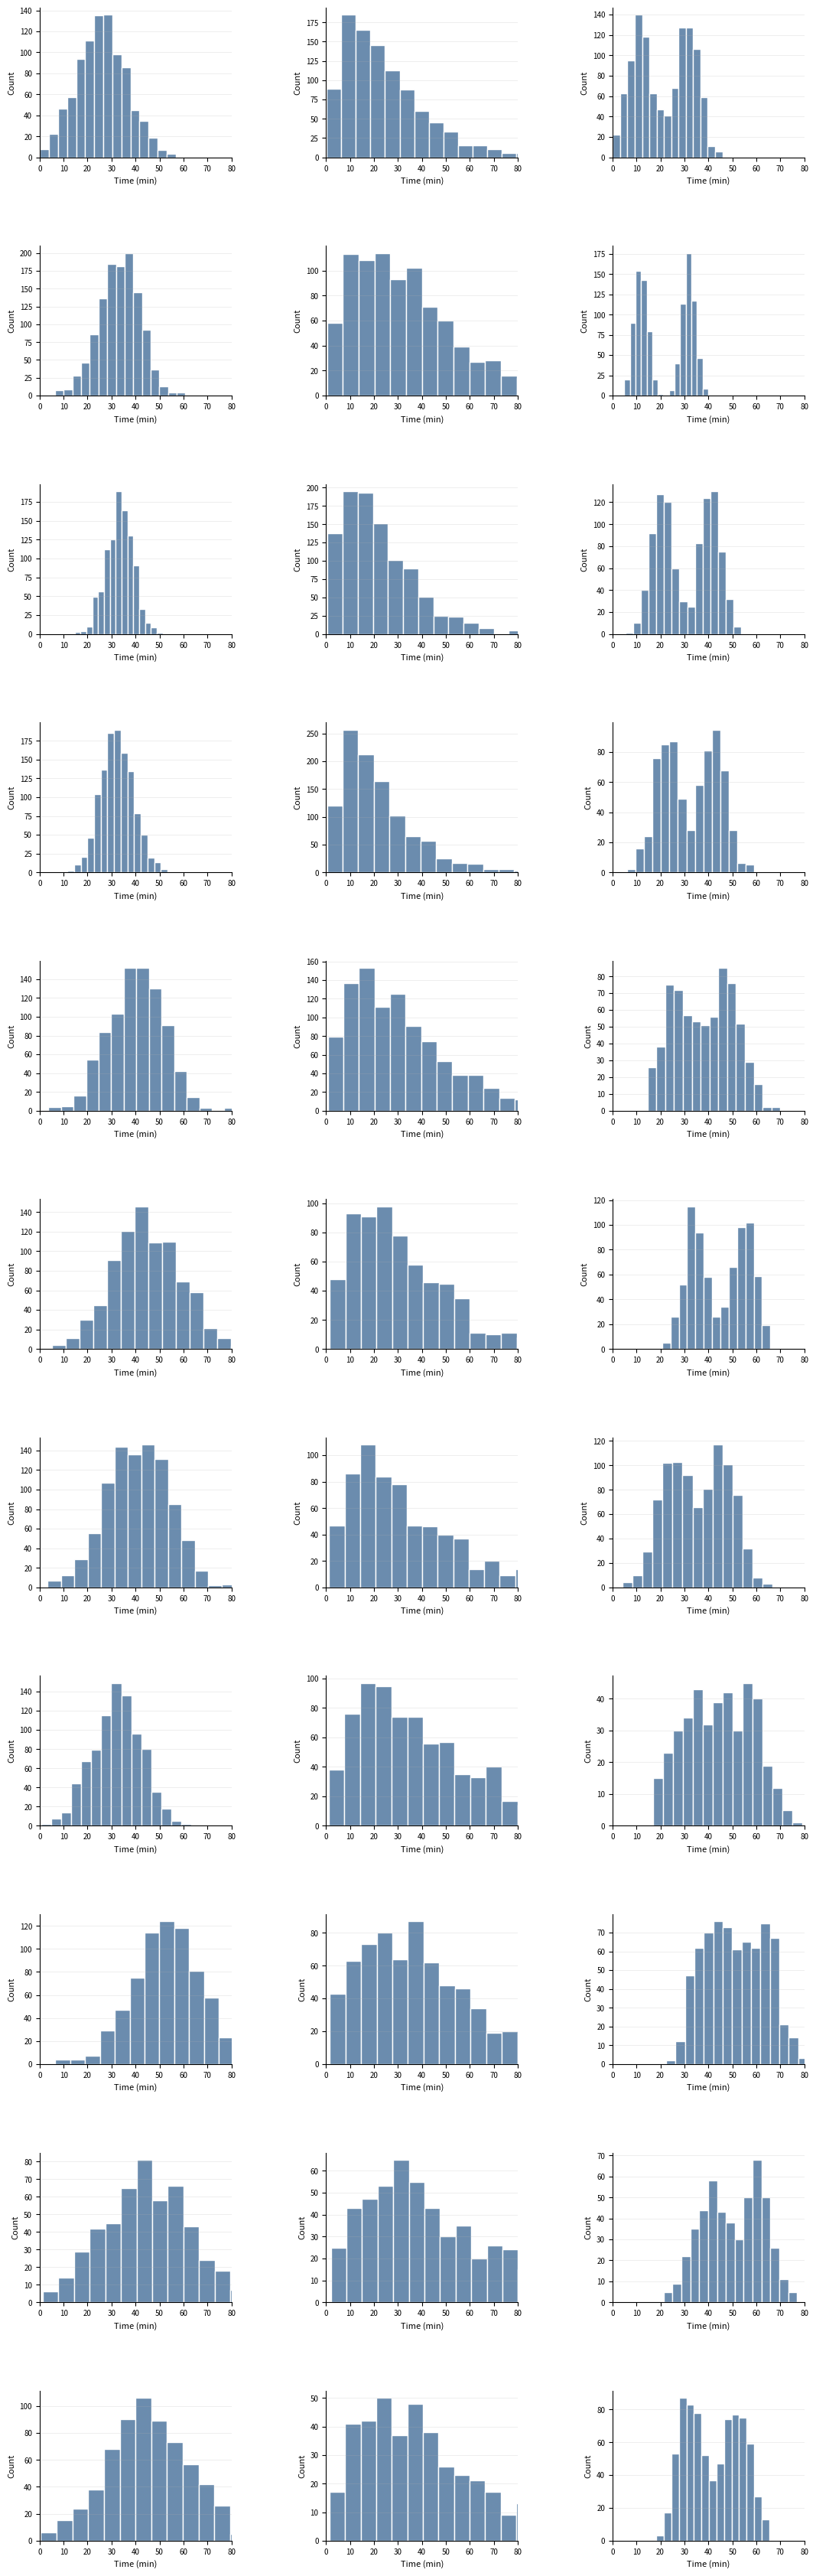

Write Python code to recreate this figure.
import matplotlib.pyplot as plt
import numpy as np
import pandas as pd

# تنظیمات
np.random.seed(42)
n_histograms = 33
n_rows = 11
n_cols = 3

# ایجاد figure
fig, axes = plt.subplots(n_rows, n_cols, figsize=(12, 35))
axes = axes.flatten()

# لیست شهرها یا مناطق مختلف (برای عناوین)
# locations = [f'District {i+1}' for i in range(33)]

# تولید داده‌های متنوع برای شبیه‌سازی واقعی‌تر
for i in range(n_histograms):
    # پارامترهای مختلف برای هر منطقه
    if i < 11:  # مناطق مرکزی (زمان کمتر)
        mean = np.random.uniform(20, 35)
        std = np.random.uniform(5, 10)
        n_commuters = np.random.randint(800, 1200)
    elif i < 22:  # مناطق حومه (زمان متوسط)
        mean = np.random.uniform(30, 45)
        std = np.random.uniform(8, 15)
        n_commuters = np.random.randint(600, 1000)
    else:  # مناطق دور (زمان بیشتر)
        mean = np.random.uniform(40, 55)
        std = np.random.uniform(10, 20)
        n_commuters = np.random.randint(400, 800)
    
    # تولید داده با توزیع‌های مختلف
    if i % 3 == 0:  # توزیع نرمال
        data = np.random.normal(mean, std, n_commuters)
    elif i % 3 == 1:  # توزیع چوله
        data = np.random.gamma(2, mean/2, n_commuters)
    else:  # ترکیب دو توزیع (دو پیک)
        data1 = np.random.normal(mean - 10, std/2, n_commuters//2)
        data2 = np.random.normal(mean + 10, std/2, n_commuters//2)
        data = np.concatenate([data1, data2])
    
    data = data[data > 0]  # حذف مقادیر منفی
    data = data[data < 100]  # حذف مقادیر خیلی بزرگ
    
    # رسم هیستوگرام
    n, bins, patches = axes[i].hist(data, bins=15, color='#6B8CAE', 
                                   edgecolor='white', linewidth=1)
    
    # تنظیمات ظاهری
    axes[i].set_xlabel('Time (min)', fontsize=8)
    axes[i].set_ylabel('Count', fontsize=8)
    # axes[i].set_title(locations[i], fontsize=9, fontweight='bold')
    axes[i].grid(True, axis='y', alpha=0.3, linewidth=0.5)
    axes[i].set_xlim(0, 80)
    
    # تنظیم تیک‌ها
    axes[i].tick_params(axis='both', labelsize=7)
    
    # حذف خطوط کادر
    axes[i].spines['top'].set_visible(False)
    axes[i].spines['right'].set_visible(False)
    
    # اضافه کردن آمار روی نمودار
    # axes[i].text(0.7, 0.95, f'n={len(data)}', 
    #             transform=axes[i].transAxes, fontsize=7,
    #             verticalalignment='top')
    # axes[i].text(0.7, 0.85, f'μ={np.mean(data):.1f}', 
    #             transform=axes[i].transAxes, fontsize=7,
    #             verticalalignment='top')

# تنظیم فاصله بین نمودارها
plt.tight_layout(pad=5.5)

# ذخیره و نمایش
plt.savefig('33_histograms_grid.png', dpi=150, bbox_inches='tight')
plt.show()
